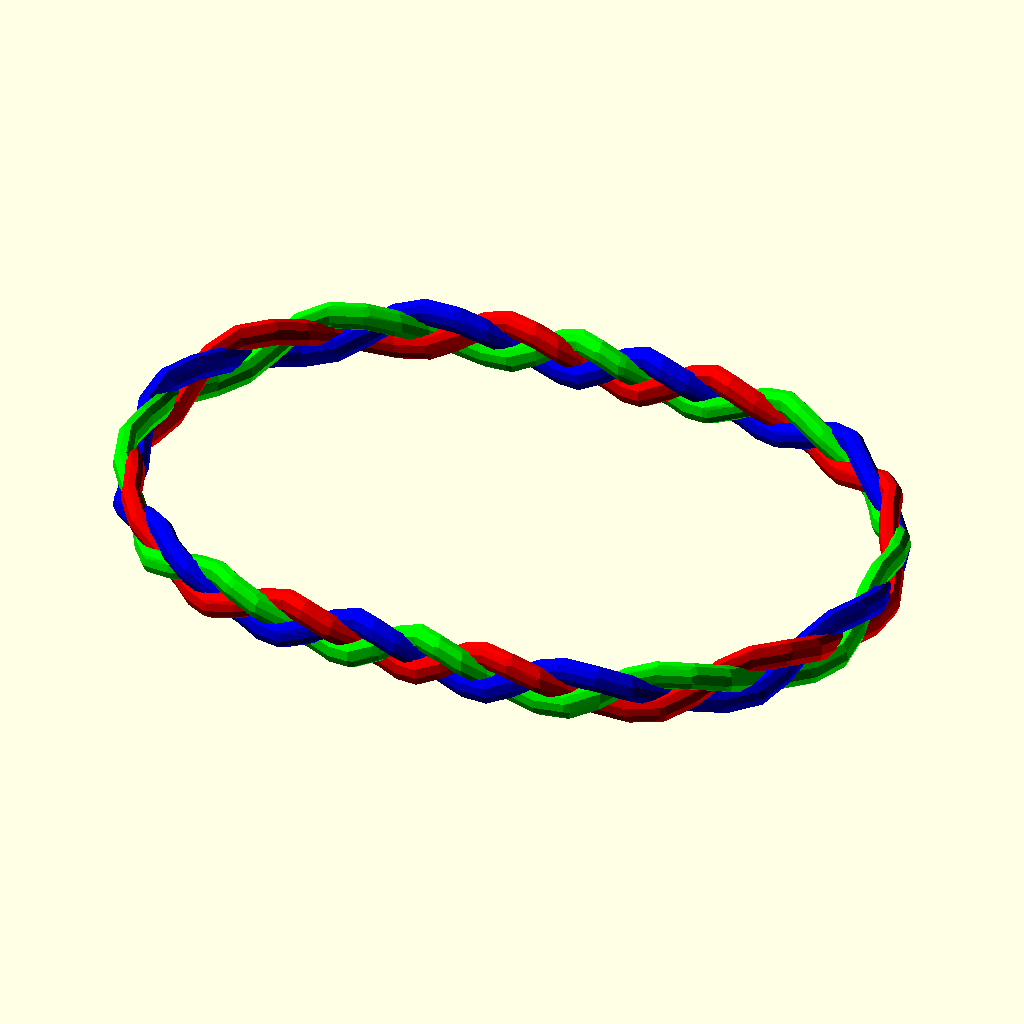
Cell 1: rendered with the file's own defaults.
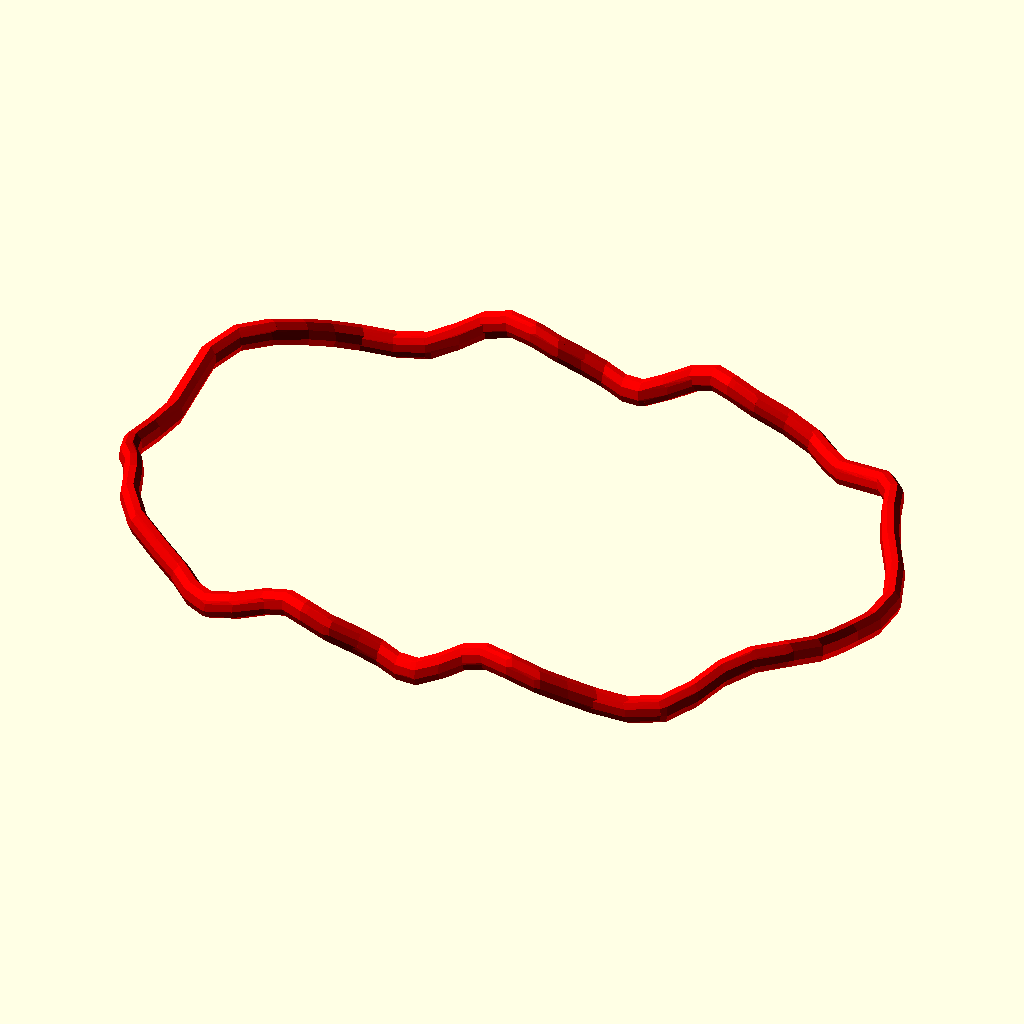
Cell 2: the same model with part = 1.
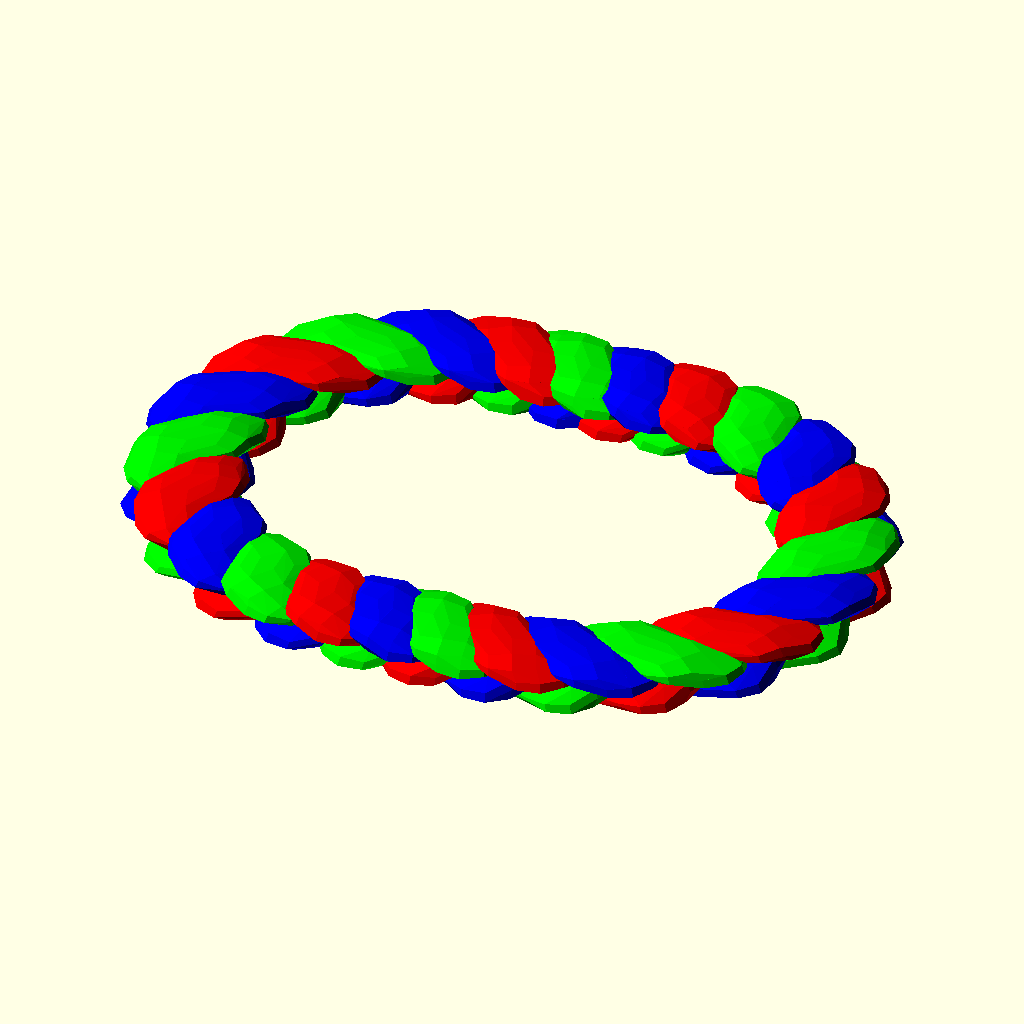
Cell 3: the same model with thickness = 10.
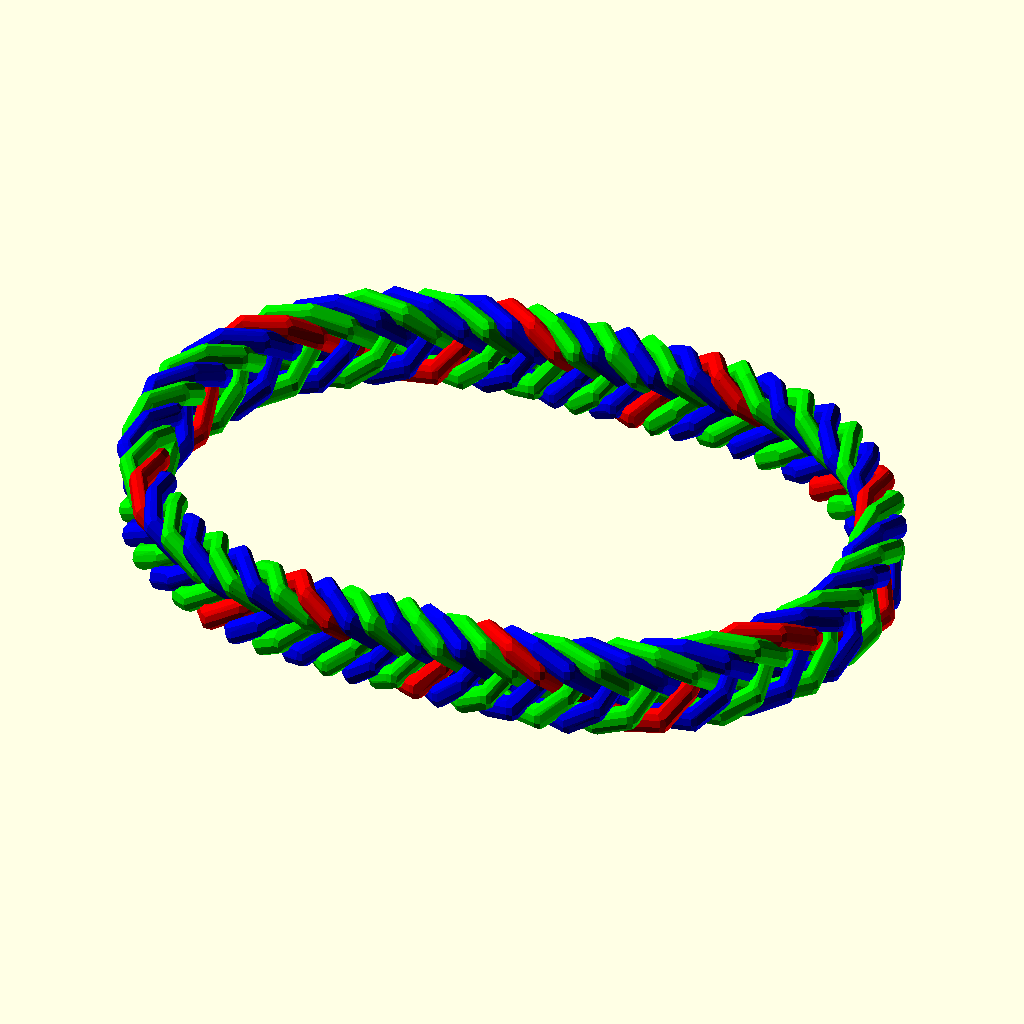
Cell 4: the same model with numStrands = 7.
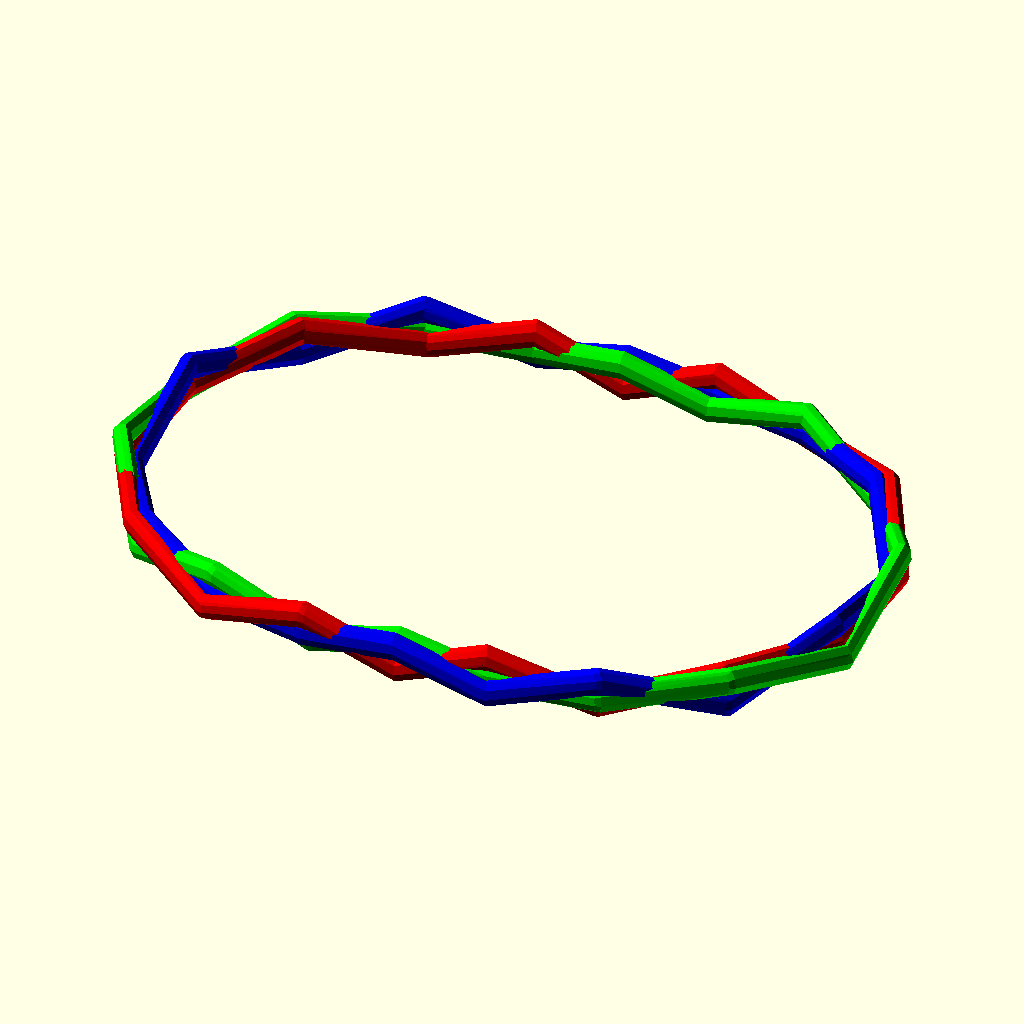
Cell 5: the same model with step = 20.
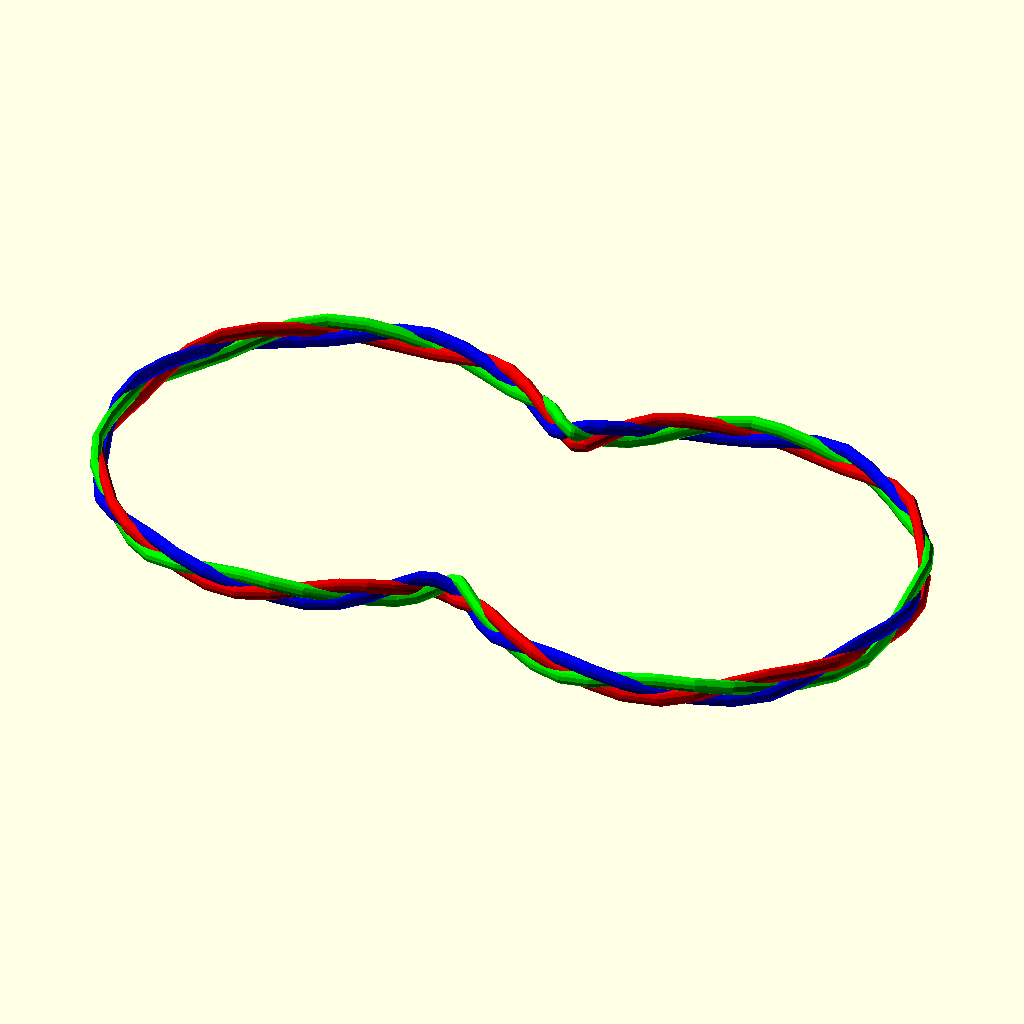
Cell 6: wrist_width = 150 (everything else at default).
The same orthographic view direction (rotation 55°, 0°, 25°; colour scheme Cornfield) for every cell, with the view re-fitted per cell, so scale and position can differ between cells.
The OpenSCAD source (inputs/thingiverse/files/thing-2062832/files/BraidedBracelet.scad):
/* [Ring Maker] */
// this uses a lot of hull commands, and thus takes a while to load.

//bare in mind that printers often print weird, so it might scaled in your slicer or cleaned up

//BEGIN CUSTOMIZER VARIABLES  
/*[Sizing]*/
//in MM
wrist_width = 75;
//in MM
wrist_length = 50;
// Which one would you like to see?// Which one would you like to see?
part = 0; // [0:wholeRing,1:red strands, 2:blue strand 2, 3:green strand 3]
/* [Ring Options] */
//work in progress
braceletHeight=3;
//ditto
thickness=2;//[1:0.5:10]
periods = 8;
//odd numbers look far better.
numStrands = 3;//[1:7]
//higher step takes more time but looks less blocky.
step = 5;//[.5:.5:20]
$fn=9;
/*[Extras]*/
//END CUSTOMIZER VARIABLES

/* [Hidden] */
US_Countries=["US","United States","Canada","Mexico"];
UK_Countries=["UK","United Kingdom","Ireland","Australia","New Zealand","South Africa"];
Spain_Countries=["ES","Italy","Spain","Netherlands","Switzerland"];
India_Countries=["IN","India"];
China_Countries=["CI","China","South America"];
Japan_Countries=["JP","Japan"];
ISO_Countries=["EU","France","Germany","Austria","Belgium","Scandinavia"];
//https://en.wikipedia.org/wiki/Ring_size

//USSizes, USValues, UKValues, China_All, India_All, Spain_All, 
//source : https://www.kuberbox.com/blog/international-ring-size-conversion-chart/

ring(wrist_width, wrist_length);

//The fun logic is below, Just due to thingiverse standards can't leave all that alone in a seperate file.

module sweepAlongPath(step  = 3, end = 360, current = 0, rMaj, rMin, tweak = 0)
{
  //this makes a sweep using a method of paired hull commands.
  //planning on eventually replacing the spheres with small cylinders to decrease the time it takes to render, just more math than I have time to do at the moment.
  hull(){
    rotate([0,90+0,current])
      translate([braceletHeight*(numStrands-.5*(numStrands-1)/2)*cos(periods/2*(current+tweak))*cos(periods/2*(current+tweak)),
          sqrt(pow(sin(current)*rMaj,2) + pow(cos(current)*rMin,2))+(numStrands-1)/3*(thickness+thickness*sin(periods*2*(current+tweak)))])
        scale([braceletHeight,thickness,thickness])
           sphere();
    rotate([0,90,current+step])
      translate([braceletHeight*(numStrands-.5*(numStrands-1)/2)*cos(periods/2*(current+step+tweak))*cos(periods/2*(current+step+tweak)),
          sqrt(pow(sin(current+step)*rMaj,2) + pow(cos(current+step)*rMin,2)) +(numStrands-1)/3*(thickness+thickness*sin(periods*2*(current+step+tweak)))])
        scale([braceletHeight,thickness,thickness])
          sphere();
  }
  if(current+step < end)
    sweepAlongPath(step = step, end = end, current = current + step, rMaj = rMaj, rMin =  rMin, tweak = tweak);
}

module ring(majorAxis, minorAxis){
  if(part == 0){
    color([.9,0,0])
      sweepAlongPath(rMaj = majorAxis, rMin =  minorAxis, step = step); 
    for(i = [2:numStrands]){
      color([0,.9*floor((i+1)%4/2),.9*floor((i+3)%4/2)])
        sweepAlongPath(rMaj = majorAxis, rMin =  minorAxis, step = step, tweak = 360/numStrands/periods*floor(i/2)*(1-(i%2)*2));
    }
  }
  else if(part == 1)
  {
    color([.9,0,0])
      sweepAlongPath(rMaj = majorAxis, rMin =  minorAxis, step = step); 
  }
  else if(part == 2)
  {
    for(i = [2:2:numStrands]){
      color([0,.9*floor((i+1)%4/2),.9*floor((i+3)%4/2)])
        sweepAlongPath(rMaj = majorAxis, rMin =  minorAxis, step = step, tweak = 360/numStrands/periods*floor(i/2)*(1-(i%2)*2));
    }
  }
  else if(part == 3)
  {
    for(i = [3:2:numStrands]){
      color([0,.9*floor((i+1)%4/2),.9*floor((i+3)%4/2)])
        sweepAlongPath(rMaj = majorAxis, rMin =  minorAxis, step = step, tweak = 360/numStrands/periods*floor(i/2)*(1-(i%2)*2));
    }
  }
}
Parameter table extracted from the source (name, type, default, range or options):
wrist_width: number, default 75
wrist_length: number, default 50
part: number, default 0, options 0, 1, 2, 3
braceletHeight: number, default 3
thickness: number, default 2, range 1 to 10, step 0.5
periods: number, default 8
numStrands: number, default 3, range 1 to 7
step: number, default 5, range 0.5 to 20, step 0.5
